The GitHub repository nyza-cabillo/Thesis contains a labelled image folder "Dataset" with 3 categories: black pod rot, healthy, pod borer. Examples follow, each with its label.

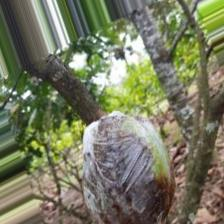
Label: black pod rot

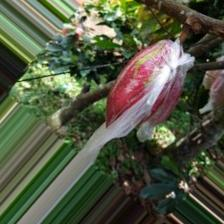
Label: healthy

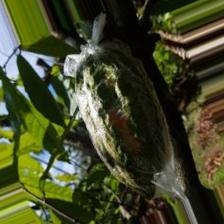
Label: pod borer

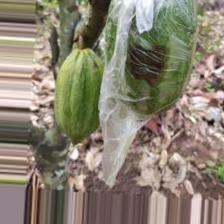
Label: black pod rot

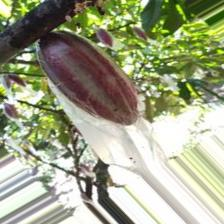
Label: healthy

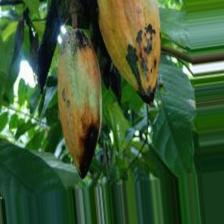
Label: pod borer
